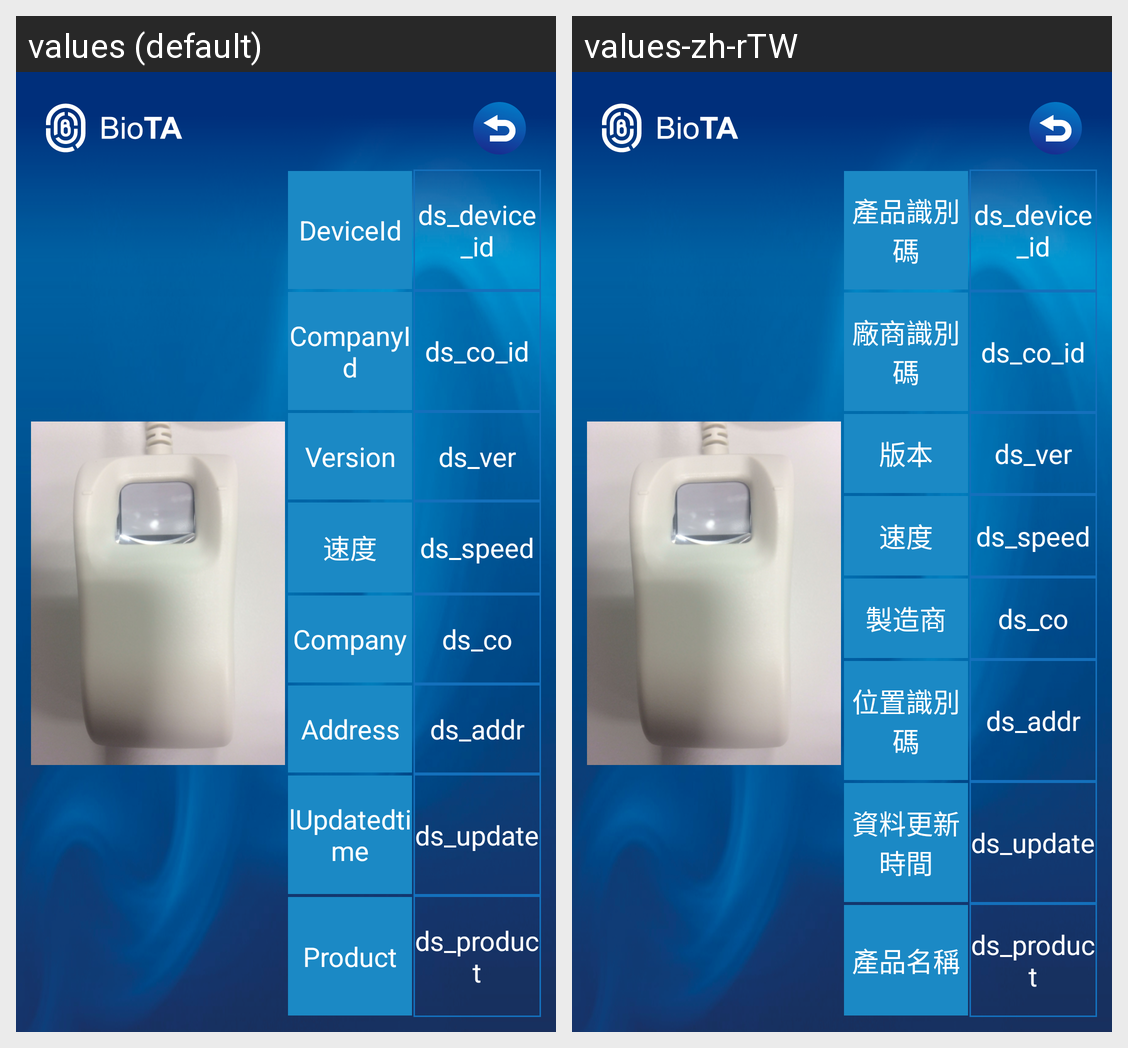

The same Android screen rendered under two of its app's locales, left to right. List the strings drawn on it with the default value and each locale's translation.
Android screen res/layout/fragment_fingerprint.xml rendered under 2 locales, left to right: values (default), values-zh-rTW. Device: Nexus 5 (rendered at 1080×1920; each locale shown at half size, 540×960, under a caption strip naming it); theme AppTheme.
Strings drawn on this screen, with the default value and each locale's value (text and hints the layout hard-codes, and strings that could not be matched under every locale, appear in the picture but are not listed):

labelDeviceId
  values: DeviceId
  values-zh-rTW: 產品識別碼

labelCompanyId
  values: CompanyId
  values-zh-rTW: 廠商識別碼

labelVersion
  values: Version
  values-zh-rTW: 版本

labelCompany
  values: Company
  values-zh-rTW: 製造商

labelAddress
  values: Address
  values-zh-rTW: 位置識別碼

labelUpdatedtime
  values: lUpdatedtime
  values-zh-rTW: 資料更新時間

labelProduct
  values: Product
  values-zh-rTW: 產品名稱
